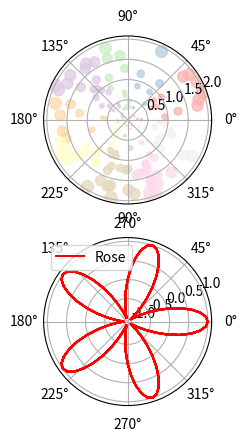

The script that saved this image:
import numpy as np
import matplotlib.pyplot as plt

N = 150
r = 2 * np.random.rand(N)
theta1 = 2 * np.pi * np.random.rand(N)
area = 20 * r**2
colors = theta1

t = np.arange(0,4,0.01) 
theta2 = 2 * np.pi * t
t = np.cos(5*theta2)

ax1 = plt.subplot(211, projection='polar')
ax1.scatter(theta1, r, 
			c=colors,
			s=area, 
			cmap='Pastel1', 
			alpha=0.75)

ax2 = plt.subplot(212, projection='polar')
ax2.plot(theta2, t, c='r', label='Rose')

plt.legend()
plt.show()